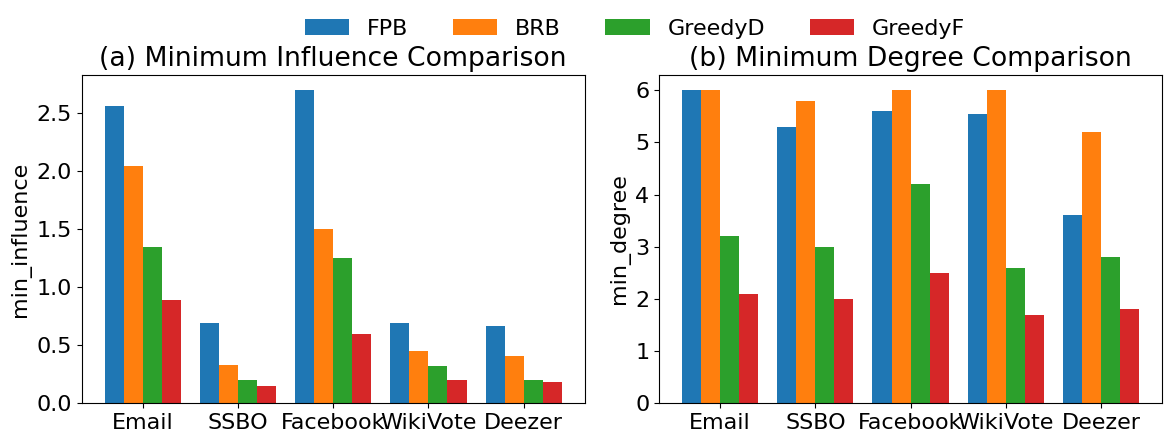

Write the Python code that produced this figure.
import matplotlib.pyplot as plt
import numpy as np
import matplotlib

# 设置全局字体
plt.rcParams['font.family'] = 'Times New Roman'
matplotlib.rcParams.update({'font.size': 16})
# # 设置全局label标签的大小
# plt.rcParams['axes.labelsize'] = 12
# plt.rcParams['axes.titlesize'] = 12
# 更改配色
# colors = [(142 / 255, 207 / 255, 201 / 255),
#           (255 / 255, 190 / 255, 122 / 255),
#           (250 / 255, 127 / 255, 111 / 255),
#           (130 / 255, 176 / 255, 210 / 255)]
# 生成示例数据
categories = ['Email', 'SSBO', 'Facebook', 'WikiVote', 'Deezer']
# 影响力值
y1 = [2.56, 0.69, 2.7, 0.69, 0.665]  # FPB算法
y2 = [2.05, 0.332, 1.5, 0.45, 0.411]  # BRB算法
y3 = [1.35, 0.2, 1.25, 0.32, 0.2]  # GreedyD算法
y4 = [0.89, 0.15, 0.6, 0.2, 0.18]  # GreedyF算法
# 最小度
d1 = [6, 5.3, 5.6, 5.55, 3.6]  # FPB算法
d2 = [6, 5.8, 6, 6, 5.2]  # BRB算法
d3 = [3.2, 3, 4.2, 2.6, 2.8]  # GreedyD
d4 = [2.1, 2.0, 2.5, 1.7, 1.8]  # GreedyF

# 设置柱状图宽度
bar_width = 0.2  # 柱子宽度

# 生成柱状图位置
index = np.arange(len(categories))

# 创建两个子图
fig, (ax1, ax2) = plt.subplots(1, 2, figsize=(12, 4.5))
# fig, (ax1, ax2) = plt.subplots(1, 2)

# 绘制第一个柱状图
ax1.bar(index - bar_width, y1, bar_width, label='FPB',)
ax1.bar(index, y2, bar_width, label='BRB', )
ax1.bar(index + bar_width, y3, bar_width, label='GreedyD', )
ax1.bar(index + bar_width * 2, y4, bar_width, label='GreedyF', )

# 设置第一个子图标题和标签
ax1.set_title('(a) Minimum Influence Comparison')
# ax1.set_xlabel('dataset')
ax1.set_ylabel('min_influence')
ax1.set_xticks(index + bar_width / 2)
ax1.set_xticklabels(categories)
# ax1.legend(fontsize=10.5)
# ax1.set_ylim(2.5, 2.7)

# 绘制第二个柱状图
ax2.bar(index - bar_width, d1, bar_width, label='FPB',)
ax2.bar(index, d2, bar_width, label='BRB', )
ax2.bar(index + bar_width, d3, bar_width, )
ax2.bar(index + bar_width * 2, d4, bar_width, )

# 设置第二个子图标题和标签
ax2.set_title('(b) Minimum Degree Comparison')
# ax2.set_xlabel('dataset')
ax2.set_ylabel('min_degree')
ax2.set_xticks(index + bar_width / 2)
ax2.set_xticklabels(categories)
# ax2.legend(fontsize=10.5)
# ax2.set_ylim(0, 7)
# 调整子图之间的间距
plt.tight_layout()
# 调整图例位置，两个图共用一个图例
# 设置图例
ax1.legend(loc='upper center', bbox_to_anchor=(1.1, 1.23), fancybox=True, shadow=False, ncol=4,frameon=False)
plt.subplots_adjust(top=0.85,hspace=0.5)
# 添加图例，并设置填充样式
plt.savefig("algorithm_quality_comparison.eps")
# 显示图表
plt.show()
